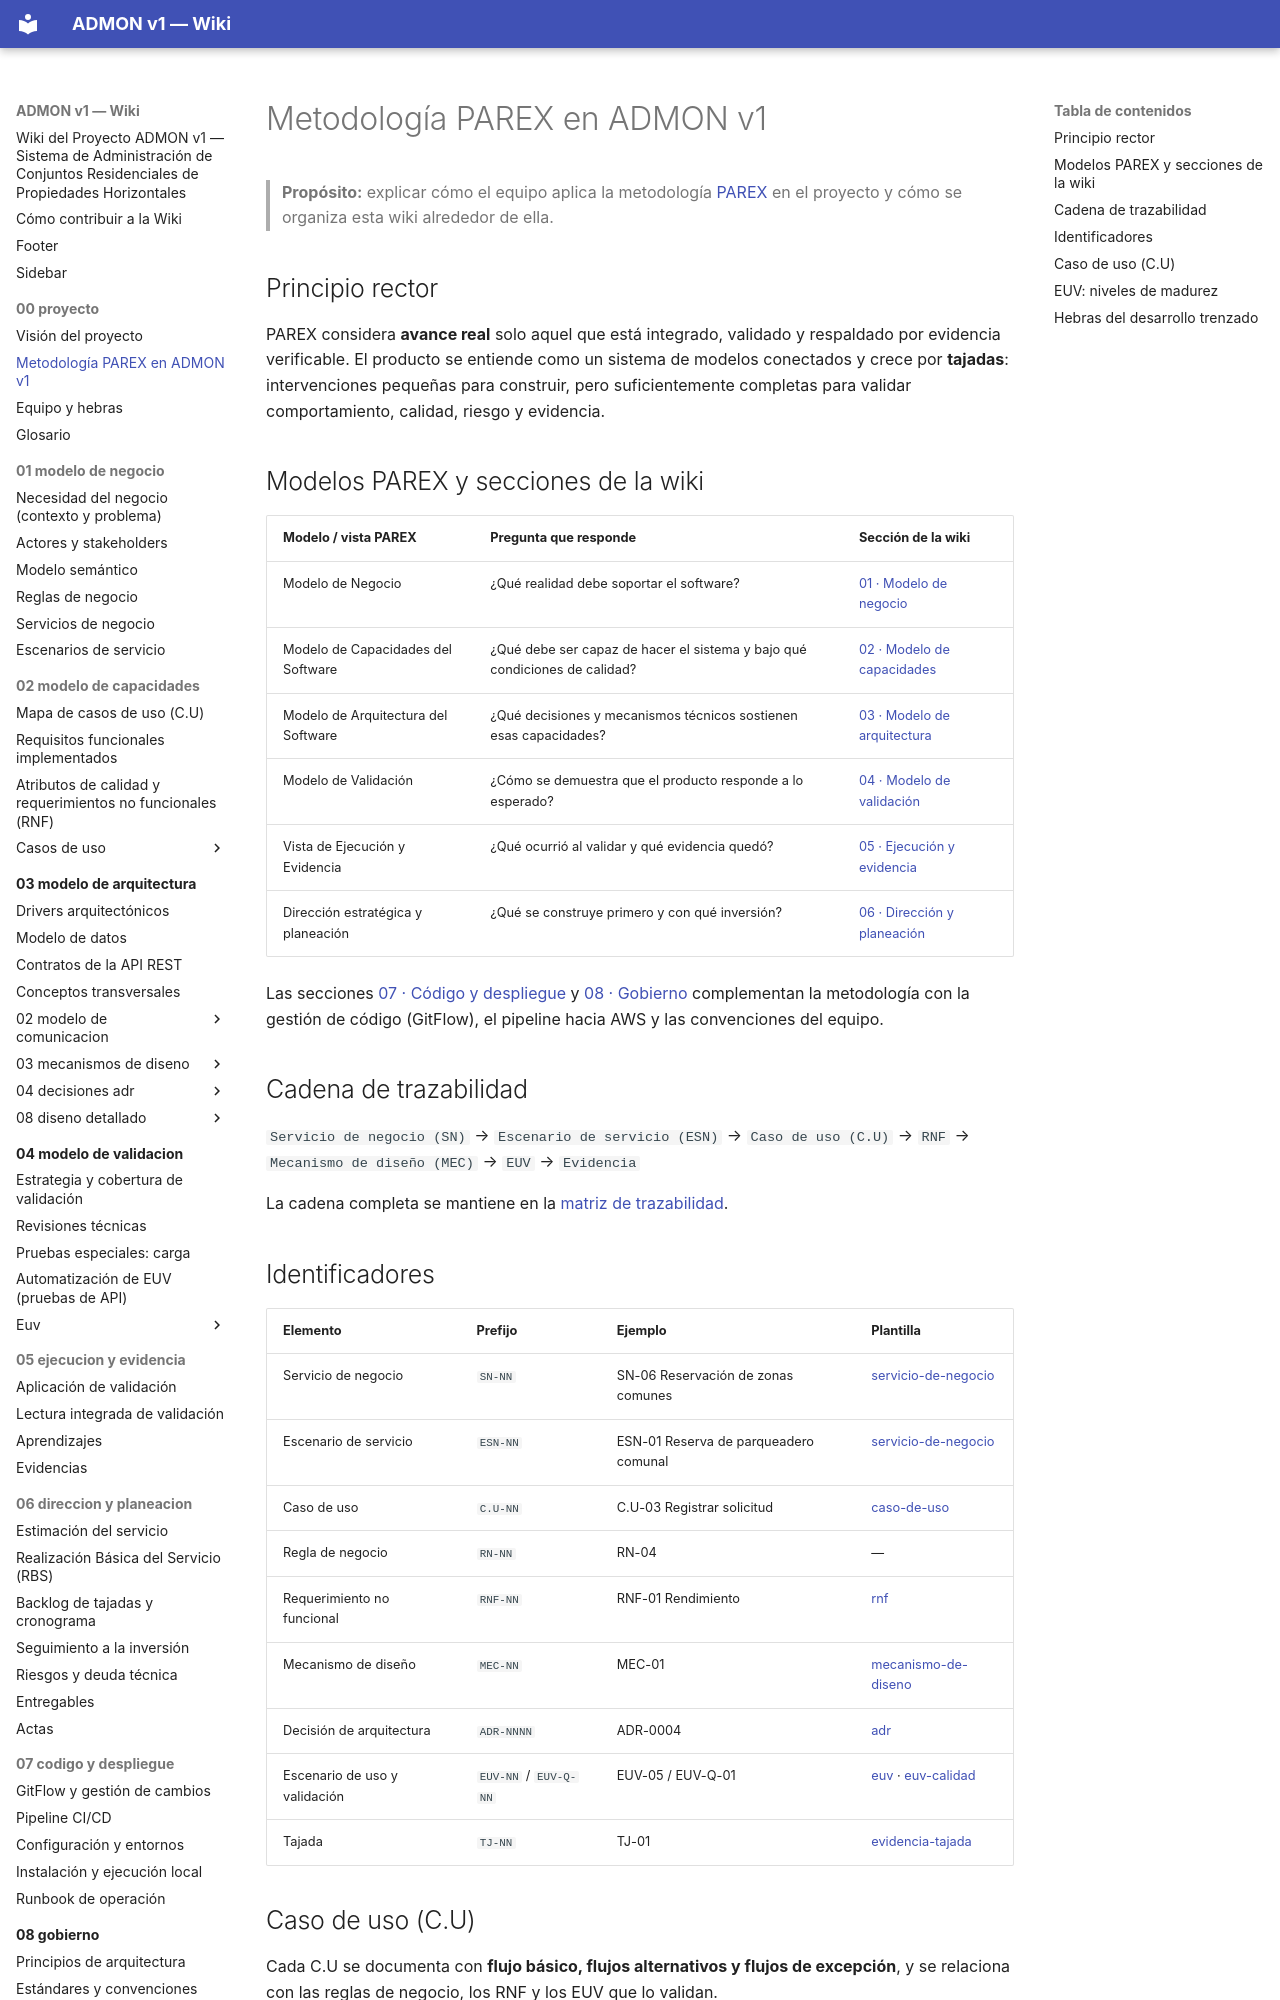

repository: OscarSneyder/admonv1-wiki · page: 00-proyecto/02-metodologia-parex/index.html · generator: mkdocs

# Metodología PAREX en ADMON v1

> **Propósito:** explicar cómo el equipo aplica la metodología [PAREX](https://www.sistemaparex.co/es) en el proyecto y cómo se organiza esta wiki alrededor de ella.

## Principio rector
PAREX considera **avance real** solo aquel que está integrado, validado y respaldado por evidencia verificable. El producto se entiende como un sistema de modelos conectados y crece por **tajadas**: intervenciones pequeñas para construir, pero suficientemente completas para validar comportamiento, calidad, riesgo y evidencia.

## Modelos PAREX y secciones de la wiki
| Modelo / vista PAREX | Pregunta que responde | Sección de la wiki |
|----------------------|-----------------------|--------------------|
| Modelo de Negocio | ¿Qué realidad debe soportar el software? | [01 · Modelo de negocio](../01-modelo-de-negocio/05-servicios-de-negocio.md) |
| Modelo de Capacidades del Software | ¿Qué debe ser capaz de hacer el sistema y bajo qué condiciones de calidad? | [02 · Modelo de capacidades](../02-modelo-de-capacidades/01-mapa-de-casos-de-uso.md) |
| Modelo de Arquitectura del Software | ¿Qué decisiones y mecanismos técnicos sostienen esas capacidades? | [03 · Modelo de arquitectura](../03-modelo-de-arquitectura/README.md) |
| Modelo de Validación | ¿Cómo se demuestra que el producto responde a lo esperado? | [04 · Modelo de validación](../04-modelo-de-validacion/README.md) |
| Vista de Ejecución y Evidencia | ¿Qué ocurrió al validar y qué evidencia quedó? | [05 · Ejecución y evidencia](../05-ejecucion-y-evidencia/02-lectura-integrada.md) |
| Dirección estratégica y planeación | ¿Qué se construye primero y con qué inversión? | [06 · Dirección y planeación](../06-direccion-y-planeacion/02-rbs.md) |

Las secciones [07 · Código y despliegue](../07-codigo-y-despliegue/01-gitflow.md) y [08 · Gobierno](../08-gobierno/README.md) complementan la metodología con la gestión de código (GitFlow), el pipeline hacia AWS y las convenciones del equipo.

## Cadena de trazabilidad
`Servicio de negocio (SN)` → `Escenario de servicio (ESN)` → `Caso de uso (C.U)` → `RNF` → `Mecanismo de diseño (MEC)` → `EUV` → `Evidencia`

La cadena completa se mantiene en la [matriz de trazabilidad](../08-gobierno/03-matriz-de-trazabilidad.md).
